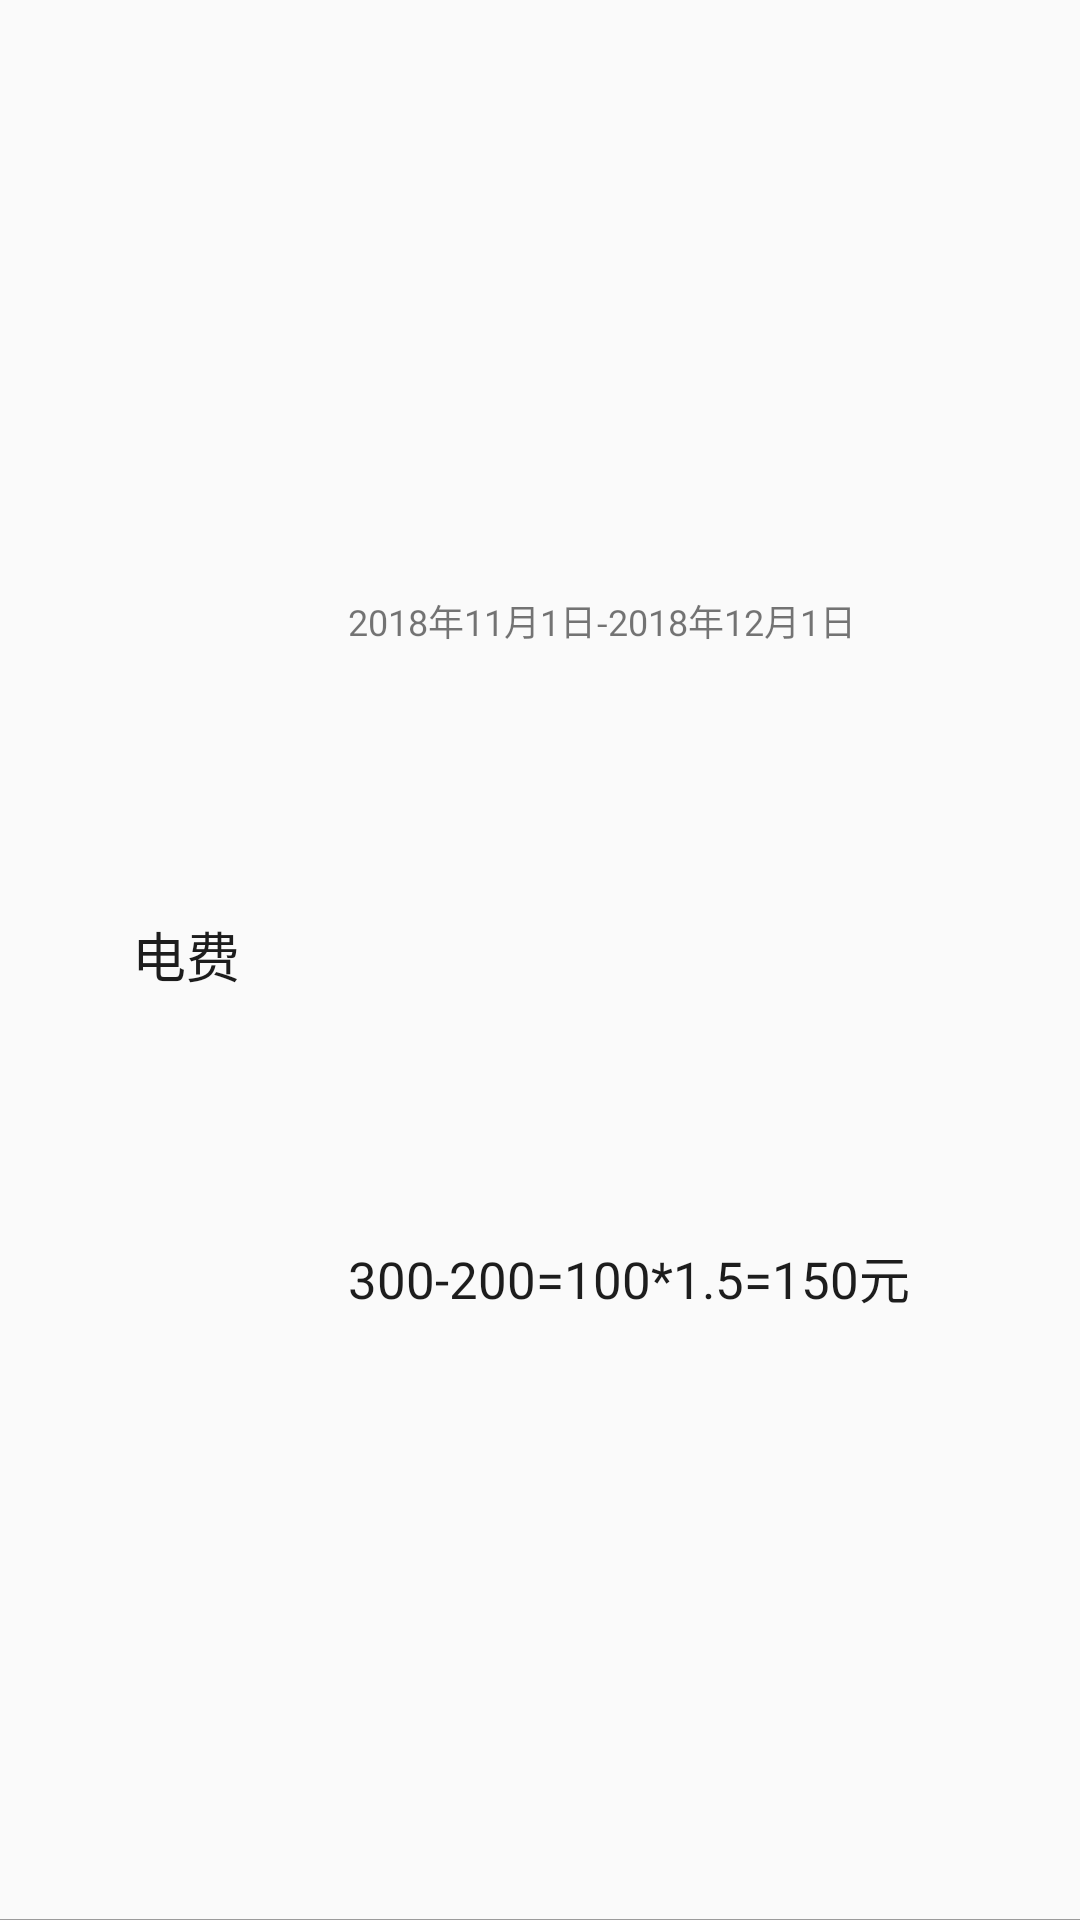

Here is an Android app screen rendered from its layout file. Give the layout XML and the strings, colors and styles it references.
<!-- AndroidManifest.xml: application theme AppTheme -->
<!-- res/layout/itemcompound_layout.xml -->
<?xml version="1.0" encoding="utf-8"?>
<android.support.constraint.ConstraintLayout xmlns:android="http://schemas.android.com/apk/res/android"
    xmlns:app="http://schemas.android.com/apk/res-auto"
    android:layout_width="match_parent"
    android:layout_height="wrap_content">

    <TextView
        android:id="@+id/itemCompund_titletextView"
        android:layout_width="wrap_content"
        android:layout_height="wrap_content"
        android:layout_marginStart="16dp"
        android:text="电费"
        android:textColor="@color/deepDeepDark"
        android:textSize="@dimen/textsize"
        app:layout_constraintBottom_toBottomOf="@id/itemCompund_detailtextView"
        app:layout_constraintEnd_toStartOf="@id/guideline2"
        app:layout_constraintStart_toStartOf="parent"
        app:layout_constraintTop_toTopOf="@id/itemCompund_durationtextView" />

    <TextView
        android:id="@+id/itemCompund_durationtextView"
        android:layout_width="wrap_content"
        android:layout_height="17dp"
        android:layout_marginStart="8dp"
        android:text="2018年11月1日-2018年12月1日"
        android:textSize="12dp"
        app:layout_constraintBottom_toTopOf="@id/itemCompund_detailtextView"
        app:layout_constraintStart_toEndOf="@id/guideline2"
        app:layout_constraintTop_toTopOf="parent" />

    <TextView
        android:id="@+id/itemCompund_detailtextView"
        android:layout_width="wrap_content"
        android:layout_height="wrap_content"
        android:layout_marginStart="8dp"
        android:layout_marginBottom="4dp"
        android:textSize="17dp"
        android:text="300-200=100*1.5=150元"
        android:textColor="@color/deepDeepDark"
        app:layout_constraintBottom_toBottomOf="parent"
        app:layout_constraintStart_toEndOf="@id/guideline2"
        app:layout_constraintTop_toBottomOf="@id/itemCompund_durationtextView" />

    <ImageView
        android:layout_width="match_parent"
        android:layout_height="@dimen/divediViewHeight"
        app:layout_constraintBottom_toBottomOf="parent"
        android:src="@color/deepDark"/>

    <android.support.constraint.Guideline
        android:id="@+id/guideline2"
        android:layout_width="wrap_content"
        android:layout_height="wrap_content"
        android:orientation="vertical"
        app:layout_constraintGuide_percent=".3" />


</android.support.constraint.ConstraintLayout>
<!-- resources referenced by this layout -->
<resources>
  <color name="deepDark">#9b9b9b</color>
  <color name="deepDeepDark">#1d1d1d</color>
  <dimen name="divediViewHeight">.3dp</dimen>
  <dimen name="textsize">18dp</dimen>
  <style name="AppTheme" parent="Theme.AppCompat.Light.NoActionBar">
          
          <item name="colorPrimary">@color/colorPrimary</item>
          <item name="colorPrimaryDark">@color/colorPrimaryDark</item>
          <item name="colorAccent">@color/lightBlue2</item>
          <item name="buttonStyle">@style/normalButtonTheme</item>
          <item name="android:listPreferredItemHeight">40dp</item>
          <item name="imageButtonStyle">@style/normalImageButtoTheme</item>
          <item name="actionOverflowMenuStyle">@style/toolbar_popup</item>
      </style>
  <color name="colorPrimary">#008577</color>
  <color name="colorPrimaryDark">#00574B</color>
  <color name="lightBlue2">#8bd0ff</color>
  <style name="normalButtonTheme" parent="Base.Widget.AppCompat.Button">
          <item name="android:background">@drawable/normalbutton_background</item>
      </style>
  <style name="normalImageButtoTheme" parent="Base.Widget.AppCompat.ImageButton">
          <item name="android:background">@drawable/nextbutton_background</item>
      </style>
  <style name="toolbar_popup" parent="Base.Widget.AppCompat.PopupMenu.Overflow">
          <item name="overlapAnchor">false</item>
          <item name="android:dropDownHorizontalOffset">0dp</item>
          <item name="android:dropDownVerticalOffset">5dp</item>
          <item name="android:popupBackground">@color/textViewBackground</item>
      </style>
  <!-- drawable normalbutton_background (drawable) -->
  <?xml version="1.0" encoding="utf-8"?>
  <selector xmlns:android="http://schemas.android.com/apk/res/android">
      <item android:state_pressed="true">
          <color android:color="@color/colorAccent"/>
      </item>
      <item>
          <color android:color="@color/textViewBackground"/>
      </item>
  </selector>
  <!-- drawable nextbutton_background (drawable) -->
  <?xml version="1.0" encoding="utf-8"?>
  <selector xmlns:android="http://schemas.android.com/apk/res/android">
      <item android:state_pressed="true">
          <shape>
              <solid android:color="@color/lightBlue"/>
          </shape>
      </item>
      <item >
          <shape>
              <gradient android:type="radial"
                  android:startColor="@color/lightBlue"
                  android:endColor="@color/pureBlue"
                  android:gradientRadius="500dp"/>
          </shape>
      </item>
  </selector>
  <color name="textViewBackground">#fff</color>
  <color name="colorAccent">#D81B60</color>
  <color name="lightBlue">#71c6ff</color>
  <color name="pureBlue">#0000ff</color>
</resources>
